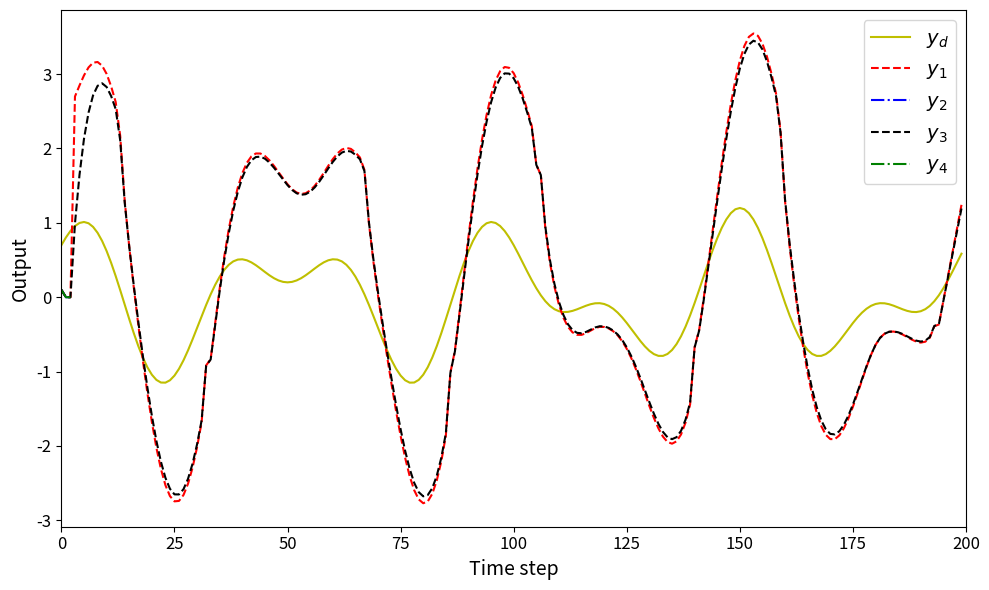

Write Python code to recreate this figure.
import numpy as np
import matplotlib.pyplot as plt 

#define parameters 
d =5
rho = 0.8
eta = 1.2
lamda = 0.1
mu = 0.1
epsilon = 10**-5
alpha = 1.5
omega = 1
sigma = 1
tau = 0.5
T =2
gamma1 = 0.35
gamma2 = 0.35
gamma3 = 0.55
gamma4 = 0.55

rT = 1024
m = 350
L = 200

yd = np.zeros(L + 1)
for k in range(L):
    yd[k] = 0.5 * np.sin(0.07 * np.pi * k) + 0.7 * np.cos(0.04 * np.pi * k)

# Initialize arrays
phi1 = np.zeros((L, 1))
phi2 = np.zeros((L, 1))
phi3 = np.zeros((L, 1))
phi4 = np.zeros((L, 1))

mfa1 = np.zeros((L, 1))
mfa2 = np.zeros((L, 1))
mfa3 = np.zeros((L, 1))
mfa4 = np.zeros((L, 1))

sm1 = np.zeros((L, 1))
sm2 = np.zeros((L, 1))
sm3 = np.zeros((L, 1))
sm4 = np.zeros((L, 1))

u1 = np.zeros((L, 1))
u2 = np.zeros((L, 1))
u3 = np.zeros((L, 1))
u4 = np.zeros((L, 1))

y1 = np.zeros((L + 1, 1))
y2 = np.zeros((L + 1, 1))
y3 = np.zeros((L + 1, 1))
y4 = np.zeros((L + 1, 1))

si1 = np.zeros((L, 1))
si2 = np.zeros((L, 1))
si3 = np.zeros((L, 1))
si4 = np.zeros((L, 1))

s1 = np.zeros((L, 1))
s2 = np.zeros((L, 1))
s3 = np.zeros((L, 1))
s4 = np.zeros((L, 1))

# Simulation loop
for k in range(1, L-1):
    if k == 1:
        phi1[1] = 1
        phi2[1] = 1
        phi3[1] = 1
        phi4[1] = 1
    elif k == 2:
        phi1[k] = phi1[k - 1] + eta * u1[k - 1] / (mu + u1[k - 1]**2) * (y1[k] - y1[k - 1] - phi1[k - 1] * u1[k - 1])
        phi2[k] = phi2[k - 1] + eta * u2[k - 1] / (mu + u2[k - 1]**2) * (y2[k] - y2[k - 1] - phi2[k - 1] * u2[k - 1])
        phi3[k] = phi3[k - 1] + eta * u3[k - 1] / (mu + u3[k - 1]**2) * (y3[k] - y3[k - 1] - phi3[k - 1] * u3[k - 1])
        phi4[k] = phi4[k - 1] + eta * u4[k - 1] / (mu + u4[k - 1]**2) * (y4[k] - y4[k - 1] - phi4[k - 1] * u4[k - 1])
    else:
        phi1[k] = phi1[k - 1] + (eta * (u1[k - 1] - u1[k - 2]) / (mu + (abs(u1[k - 1] - u1[k - 2]))**2)) * (y1[k] - y1[k - 1] - phi1[k - 1] * (u1[k - 1] - u1[k - 2]))
        phi2[k] = phi2[k - 1] + (eta * (u2[k - 1] - u2[k - 2]) / (mu + (abs(u2[k - 1] - u2[k - 2]))**2)) * (y2[k] - y2[k - 1] - phi2[k - 1] * (u2[k - 1] - u2[k - 2]))
        phi3[k] = phi3[k - 1] + (eta * (u3[k - 1] - u3[k - 2]) / (mu + (abs(u3[k - 1] - u3[k - 2]))**2)) * (y3[k] - y3[k - 1] - phi3[k - 1] * (u3[k - 1] - u3[k - 2]))
        phi4[k] = phi4[k - 1] + (eta * (u4[k - 1] - u4[k - 2]) / (mu + (abs(u4[k - 1] - u4[k - 2]))**2)) * (y4[k] - y4[k - 1] - phi4[k - 1] * (u4[k - 1] - u4[k - 2]))

    si1[k+1] = yd[k+1] - 2 * y1[k+1] + y4[k+1]
    si2[k+1] = y1[k+1] - 2 * y2[k+1] + y3[k+1]
    si3[k+1] = y2[k+1] + yd[k+1] - 2 * y3[k+1]
    si4[k+1] = y1[k+1] + y3[k+1] - 2 * y4[k+1]

    s1[k] = alpha * si1[k] - si1[k-1]
    s2[k] = alpha * si2[k] - si2[k-1]
    s3[k] = alpha * si3[k] - si3[k-1]
    s4[k] = alpha * si4[k] - si4[k-1]


    if k == 1:
        mfa1[0] = 0
        mfa2[0] = 0
        mfa3[0] = 0
        mfa4[0] = 0
    else:
        mfa1[k] = mfa1[k - 1] + (rho * phi1[k]) / (lamda + abs(phi1[k])**2) * si1[k]
        mfa2[k] = mfa2[k - 1] + (rho * phi2[k]) / (lamda + abs(phi2[k])**2) * si2[k]
        mfa3[k] = mfa3[k - 1] + (rho * phi3[k]) / (lamda + abs(phi3[k])**2) * si3[k]
        mfa4[k] = mfa4[k - 1] + (rho * phi4[k]) / (lamda + abs(phi4[k])**2) * si4[k]

    if k == 1:
        sm1[0] = 0
        sm2[0] = 0
        sm3[0] = 0
        sm4[0] = 0
    else:
        sm1[k] = sm1[k-1] + ((omega * phi1[k])/(sigma+abs(phi1[k])**2) * ((alpha*(si1[k])-si1[k])/(alpha*(y4[k+1]+yd[k+1]))-y1[k]+tau*np.sign(s1[k])))

        sm2[k] = sm2[k-1] + ((omega * phi2[k])/(sigma+abs(phi2[k])**2) * ((alpha*(si2[k])-si2[k])/(alpha*(y1[k+1]+y3[k+1]+0))-y2[k]+tau*np.sign(s2[k])))

        sm3[k] = sm3[k-1] + ((omega * phi3[k])/(sigma+abs(phi3[k])**2) * ((alpha*(si3[k])-si3[k])/(alpha*(y2[k+1]+yd[k+1]))-y3[k]+tau*np.sign(s3[k])))

        sm4[k] = sm4[k-1] + ((omega * phi4[k])/(sigma+abs(phi4[k])**2) * ((alpha*(si4[k])-si4[k])/(alpha*(y1[k+1]+y3[k+1]+0))-y4[k]+tau*np.sign(s4[k])))
        
    if k == 1:
        u1[0] = 0.1
        u2[0] = 0.1
        u3[0] = 0.1
        u4[0] = 0.1
    else:
        u1[k] = mfa1[k] + gamma1 * sm1[k]
        u2[k] = mfa2[k] + gamma2 * sm2[k]
        u3[k] = mfa3[k] + gamma3 * sm3[k]
        u4[k] = mfa4[k] + gamma4 * sm4[k]

    y1[0] = 0.1
    y2[0] = 0.1
    y3[0] = 0.1
    y4[0] = 0.1
    y1[k + 1] = m / (rT * 0.1) * u1[k]
    y2[k + 1] = m / (rT * 0.1) * u2[k]
    y3[k + 1] = m / (rT * 0.3) * u3[k]
    y4[k + 1] = m / (rT * 0.3) * u4[k]

plt.figure(figsize=(10, 6))  # Adjust figure size for better visibility

# plt.plot(yd[:-1], '-y', linewidth=2.5, label=r'$y_d$')  
# plt.plot(y1[:-1], '--r', linewidth=2.5, label=r'$y_1$')
# plt.plot(y2[:-1], '-.b', linewidth=2.5, label=r'$y_2$')
# plt.plot(y3[:-1], '--k', linewidth=2.5, label=r'$y_3$')
# plt.plot(y4[:-1], '-.g', linewidth=2.5, label=r'$y_4$')
plt.plot(yd[:-1], '-y', label=r'$y_d$')  
plt.plot(y1[:-1], '--r', label=r'$y_1$')
plt.plot(y2[:-1], '-.b', label=r'$y_2$')
plt.plot(y3[:-1], '--k', label=r'$y_3$')
plt.plot(y4[:-1], '-.g', label=r'$y_4$')

# Enlarge font size for axis labels and legend
plt.xlabel('Time step', fontsize=14)
plt.ylabel('Output', fontsize=14)
plt.xticks(fontsize=12)
plt.yticks(fontsize=12)
plt.xlim(0,L)  # Set y-axis to range from -0.35 to 0.35

# Improve legend readability
plt.legend(fontsize=14, loc='best')
# plt.title('Tracking performance',fontsize=15, fontweight='bold',fontname=font_style)

plt.grid(False)  # Add grid for better readability
plt.tight_layout()  # Adjust layout for clarity

plt.show()